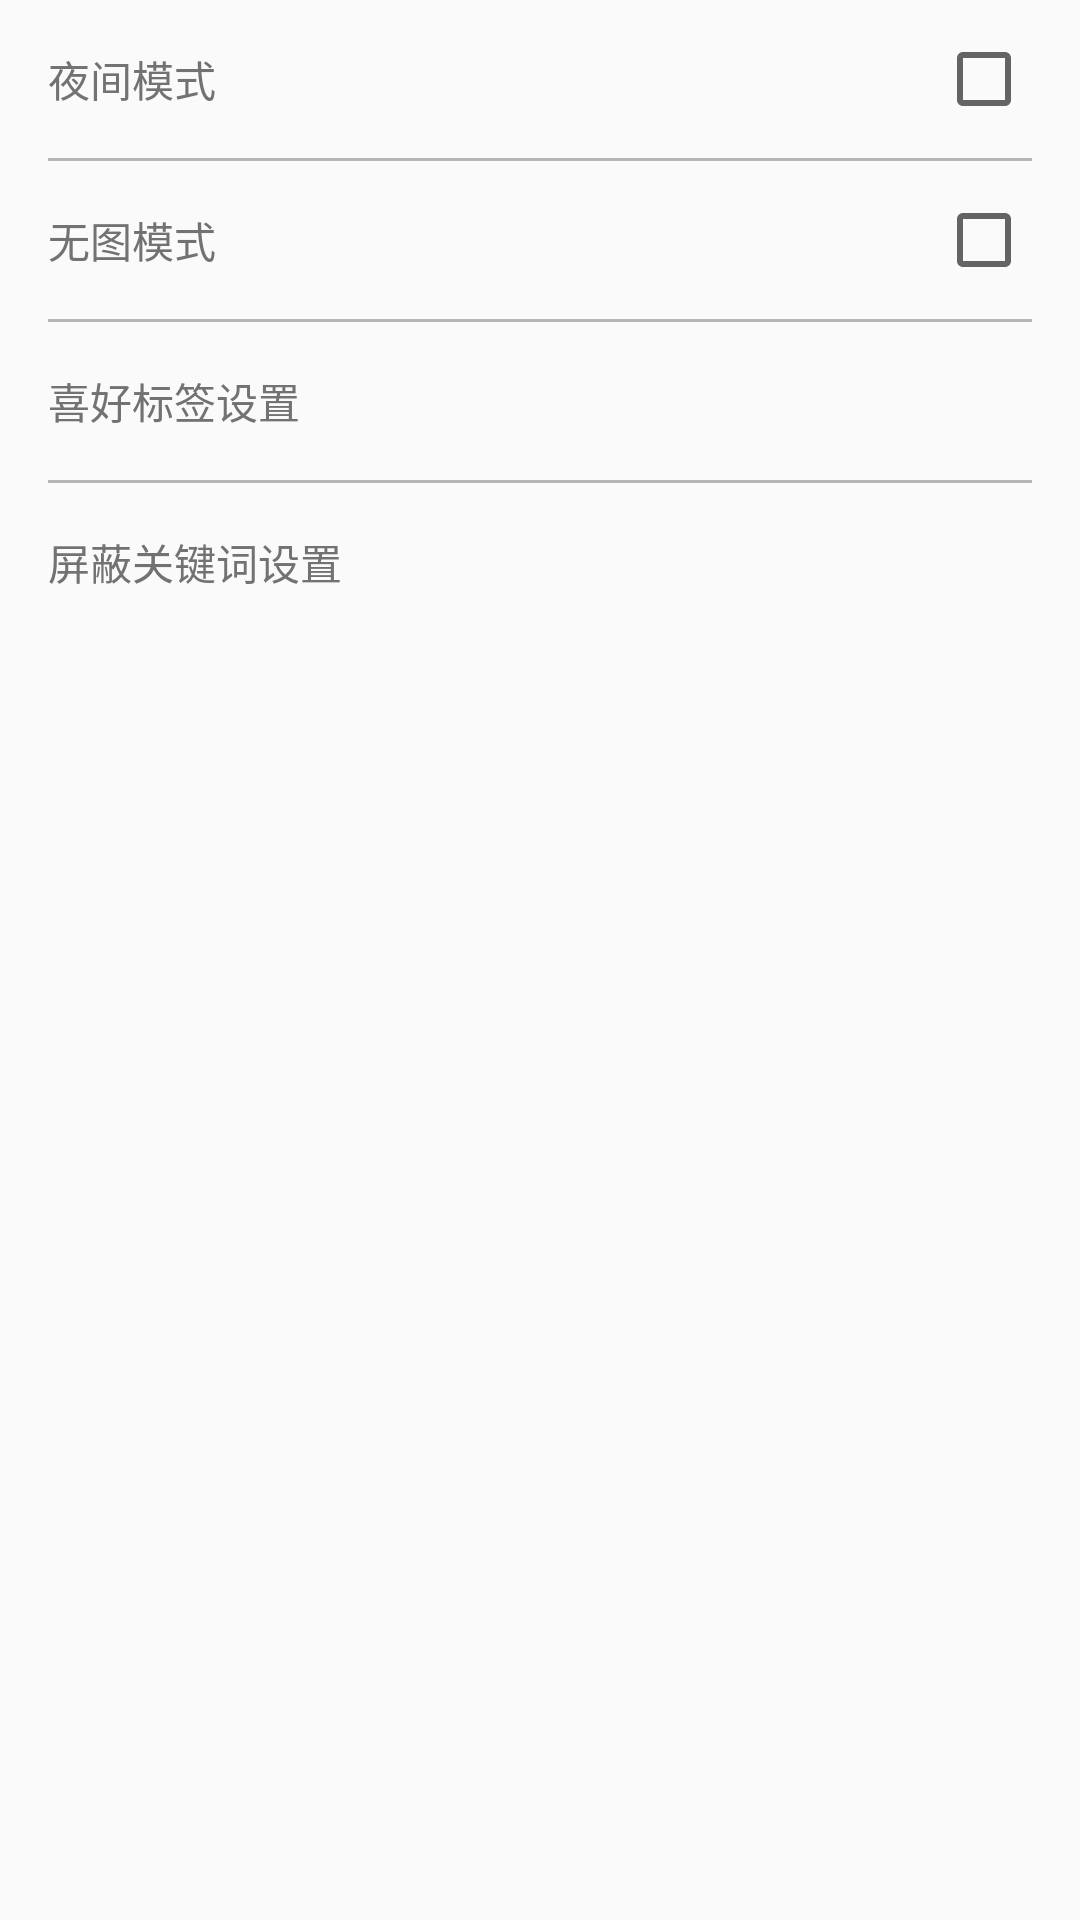

Reconstruct the res/layout file that produces this screen, plus the resources it refers to.
<!-- AndroidManifest.xml: application theme AppTheme -->
<!-- res/layout/fragment_settings.xml -->
<?xml version="1.0" encoding="utf-8"?>
<LinearLayout
    xmlns:android="http://schemas.android.com/apk/res/android"
    xmlns:tools="http://schemas.android.com/tools"
    android:id="@+id/fl_settings_view"
    android:layout_width="match_parent"
    android:layout_height="match_parent"
    android:layout_below="@+id/app_bar"
    android:orientation="vertical"
    android:tag="skin:item_color:background">

    <CheckedTextView
        android:id="@+id/ctv_dark_mode"
        android:layout_width="match_parent"
        android:layout_height="wrap_content"
        android:background="?attr/selectableItemBackgroundBorderless"
        android:checkMark="?android:attr/listChoiceIndicatorMultiple"
        android:checked="false"
        android:clickable="true"
        android:gravity="center_vertical"
        android:padding="16dp"
        android:tag="skin:secondary_text:textColor"
        android:text="夜间模式"
        android:textAppearance="@style/TextAppearance.AppCompat.Inverse"
        android:textColor="@color/text_color"
        android:textSize="14sp"/>

    <View
        android:layout_width="match_parent"
        android:layout_height="1dp"
        android:layout_marginLeft="16dp"
        android:layout_marginRight="16dp"
        android:background="@color/text_divider"
        android:tag="skin:divider:background"/>

    <CheckedTextView
        android:id="@+id/ctv_nopic_mode"
        android:layout_width="match_parent"
        android:layout_height="wrap_content"
        android:background="?attr/selectableItemBackgroundBorderless"
        android:checkMark="?android:attr/listChoiceIndicatorMultiple"
        android:checked="false"
        android:clickable="true"
        android:gravity="center_vertical"
        android:padding="16dp"
        android:tag="skin:secondary_text:textColor"
        android:text="无图模式"
        android:textAppearance="@style/TextAppearance.AppCompat.Inverse"
        android:textColor="@color/text_color"
        android:textSize="14sp"/>

    <View
        android:layout_width="match_parent"
        android:layout_height="1dp"
        android:layout_marginLeft="16dp"
        android:layout_marginRight="16dp"
        android:background="@color/text_divider"
        android:tag="skin:divider:background"/>

    <TextView
        android:id="@+id/tv_fav_settings"
        android:layout_width="match_parent"
        android:layout_height="wrap_content"
        android:background="?attr/selectableItemBackgroundBorderless"
        android:clickable="true"
        android:fontFamily="sans-serif-medium"
        android:gravity="center_vertical"
        android:padding="16dp"
        android:tag="skin:secondary_text:textColor"
        android:text="喜好标签设置"
        android:textAppearance="@style/TextAppearance.AppCompat.Inverse"
        android:textColor="@color/text_color"
        android:textSize="14sp" />

    <View
        android:layout_width="match_parent"
        android:layout_height="1dp"
        android:layout_marginLeft="16dp"
        android:layout_marginRight="16dp"
        android:background="@color/text_divider"
        android:tag="skin:divider:background"/>

    <TextView
        android:id="@+id/tv_shield_settings"
        android:layout_width="match_parent"
        android:layout_height="wrap_content"
        android:background="?attr/selectableItemBackgroundBorderless"
        android:clickable="true"
        android:fontFamily="sans-serif-medium"
        android:gravity="center_vertical"
        android:padding="16dp"
        android:tag="skin:secondary_text:textColor"
        android:text="屏蔽关键词设置"
        android:textAppearance="@style/TextAppearance.AppCompat.Inverse"
        android:textColor="@color/text_color"
        android:textSize="14sp" />

</LinearLayout>
<!-- resources referenced by this layout -->
<resources>
  <color name="text_color">#727272</color>
  <color name="text_divider">#B6B6B6</color>
  <style name="AppTheme" parent="Theme.AppCompat.Light.DarkActionBar">
          
          <item name="colorPrimary">@color/colorPrimary</item>
          <item name="colorPrimaryDark">@color/colorPrimaryDark</item>
          <item name="colorAccent">@color/colorAccent</item>
          <item name="cv_initial_background">@color/cv_initial_background</item>
          <item name="fl_initial_background">@color/fl_initial_background</item>
          <item name="tab_text_color">@color/tab_text_color</item>
          <item name="text_color">@color/text_color</item>
          <item name="text_divider">@color/text_divider</item>
      </style>
  <color name="colorPrimary">#4CAF50</color>
  <color name="colorPrimaryDark">#326917</color>
  <color name="colorAccent">#FF4081</color>
  <color name="cv_initial_background">#FFFFFF</color>
  <color name="fl_initial_background">#E0E0E0</color>
  <color name="tab_text_color">#FFFFFF</color>
</resources>
